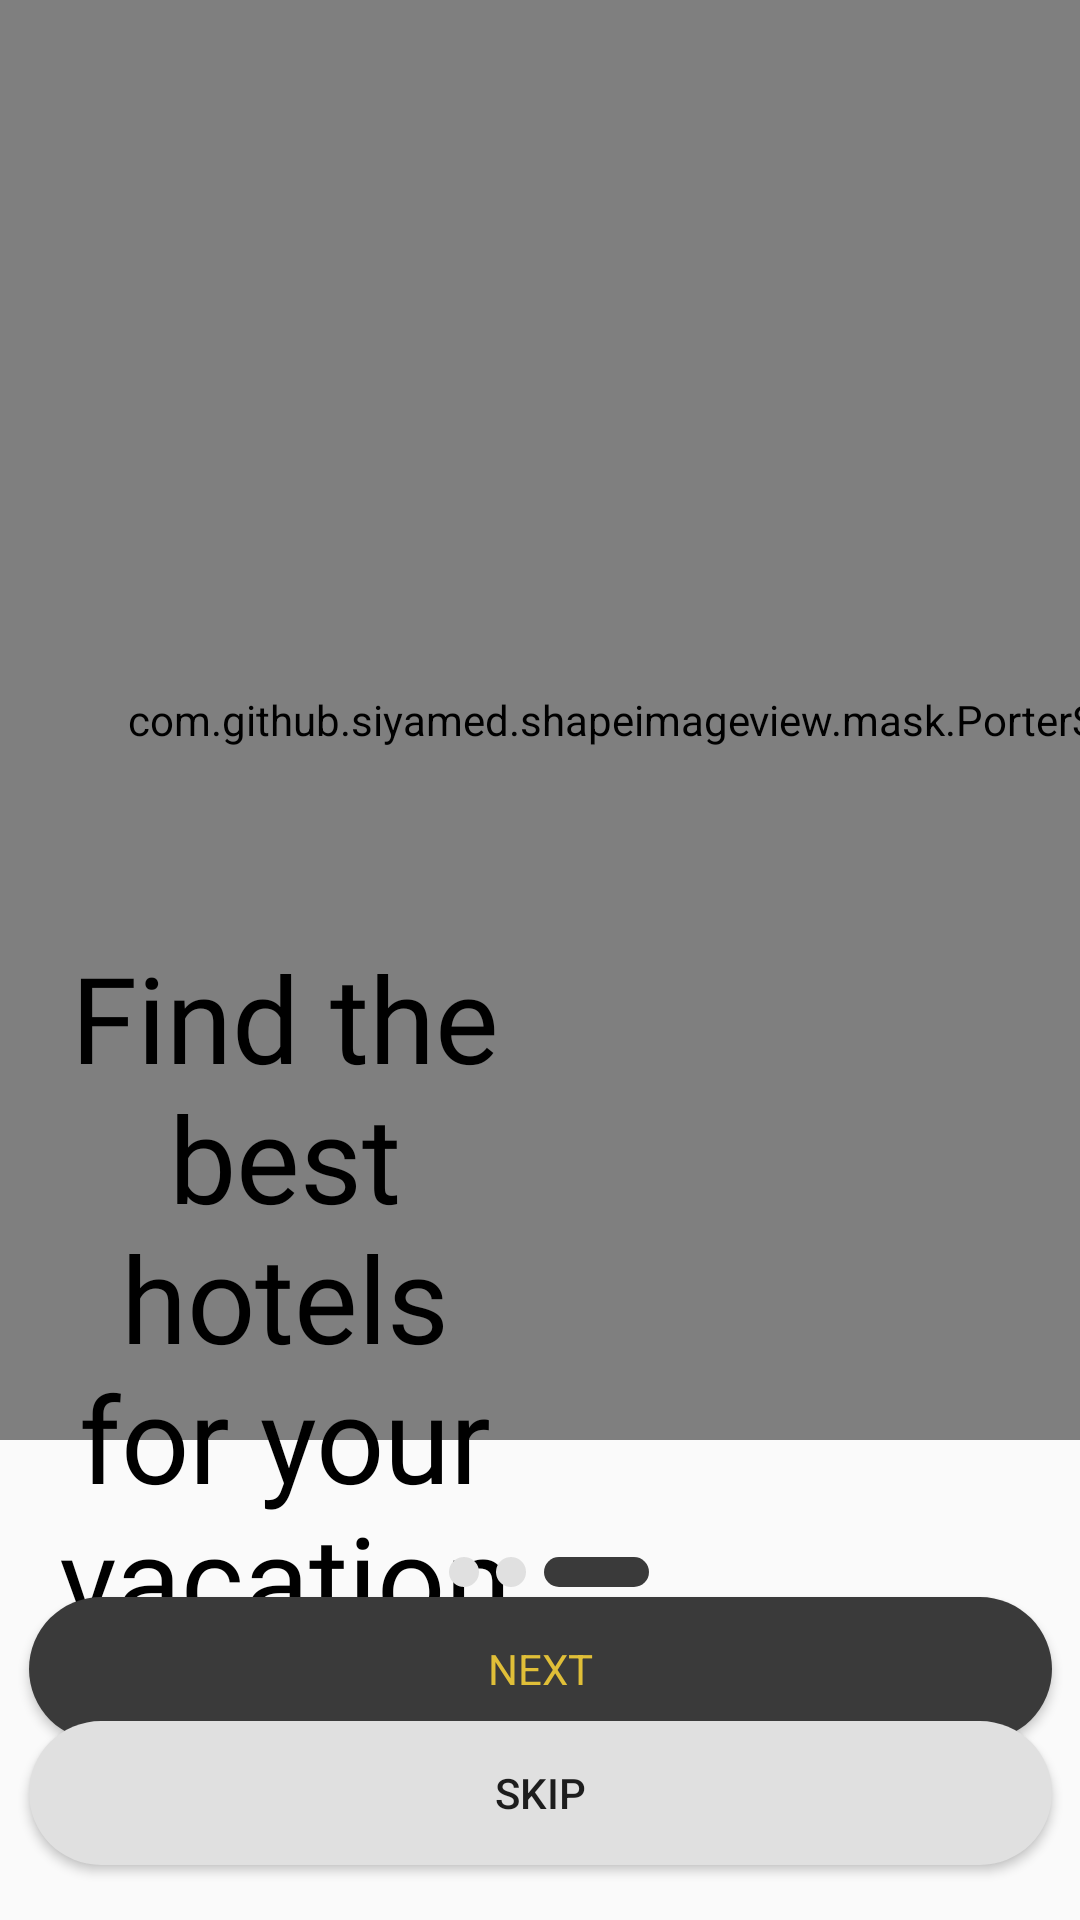

Here is an Android app screen rendered from its layout file. Give the layout XML and the strings, colors and styles it references.
<!-- AndroidManifest.xml: application theme Theme.Newapp -->
<!-- res/layout/activity_main3.xml -->
<?xml version="1.0" encoding="utf-8"?>
<androidx.constraintlayout.widget.ConstraintLayout
    xmlns:android="http://schemas.android.com/apk/res/android"
    xmlns:app="http://schemas.android.com/apk/res-auto"
    xmlns:tools="http://schemas.android.com/tools"
    android:layout_width="match_parent"
    android:layout_height="match_parent"
    android:gravity="center_horizontal"
    android:orientation="vertical"
    android:fitsSystemWindows="true"
    tools:context=".ui.MainActivity">

    <com.github.siyamed.shapeimageview.mask.PorterShapeImageView
        android:id="@+id/imageView"
        android:layout_width="508dp"
        android:layout_height="480dp"
        app:layout_constraintStart_toStartOf="parent"
        app:layout_constraintTop_toTopOf="parent"
        app:siShape="@drawable/selector" />

    <TextView
        android:id="@+id/textView16"
        android:layout_width="158dp"
        android:layout_height="321dp"
        android:layout_marginStart="16dp"
        android:layout_marginTop="272dp"
        android:fontFamily="@font/urbanist_bold"
        android:gravity="center"
        android:text="Find the best hotels for your vacation"
        android:textColor="#000000"
        android:textSize="40sp"
        app:layout_constraintStart_toStartOf="parent"
        app:layout_constraintTop_toTopOf="parent" />

    <Button
        android:id="@+id/BtnNext"
        android:layout_width="341dp"
        android:layout_height="48dp"
        android:background="@drawable/round_btn_gris"
        android:fontFamily="sans-serif"
        android:text="Next"
        android:textColor="@color/yellow"
        app:layout_constraintBottom_toBottomOf="parent"
        app:layout_constraintEnd_toEndOf="parent"
        app:layout_constraintHorizontal_bias="0.505"
        app:layout_constraintStart_toStartOf="parent"
        app:layout_constraintTop_toTopOf="parent"
        app:layout_constraintVertical_bias="0.899" />

    <Button
        android:id="@+id/button4"
        android:layout_width="341dp"
        android:layout_height="48dp"
        android:background="@drawable/round_btn_gris2"
        android:text="Skip"
        android:textColor="@color/gris"
        app:layout_constraintBottom_toBottomOf="parent"
        app:layout_constraintEnd_toEndOf="parent"
        app:layout_constraintHorizontal_bias="0.505"
        app:layout_constraintStart_toStartOf="parent"
        app:layout_constraintTop_toTopOf="parent"
        app:layout_constraintVertical_bias="0.969" />

    <ImageView
        android:id="@+id/imageView15"
        android:layout_width="wrap_content"
        android:layout_height="wrap_content"
        app:layout_constraintBottom_toBottomOf="parent"
        app:layout_constraintEnd_toEndOf="parent"
        app:layout_constraintHorizontal_bias="0.558"
        app:layout_constraintStart_toStartOf="parent"
        app:layout_constraintTop_toTopOf="parent"
        app:layout_constraintVertical_bias="0.824"
        app:srcCompat="@drawable/selected" />

    <ImageView
        android:id="@+id/imageView16"
        android:layout_width="wrap_content"
        android:layout_height="wrap_content"
        app:layout_constraintBottom_toBottomOf="parent"
        app:layout_constraintEnd_toEndOf="parent"
        app:layout_constraintHorizontal_bias="0.428"
        app:layout_constraintStart_toStartOf="parent"
        app:layout_constraintTop_toTopOf="parent"
        app:layout_constraintVertical_bias="0.824"
        app:srcCompat="@drawable/unselected" />

    <ImageView
        android:id="@+id/imageView17"
        android:layout_width="wrap_content"
        android:layout_height="wrap_content"
        app:layout_constraintBottom_toBottomOf="parent"
        app:layout_constraintEnd_toEndOf="parent"
        app:layout_constraintHorizontal_bias="0.472"
        app:layout_constraintStart_toStartOf="parent"
        app:layout_constraintTop_toTopOf="parent"
        app:layout_constraintVertical_bias="0.824"
        app:srcCompat="@drawable/unselected" />

</androidx.constraintlayout.widget.ConstraintLayout>
<!-- resources referenced by this layout -->
<resources>
  <color name="yellow">#E0BF38</color>
  <!-- drawable round_btn_gris (drawable) -->
  <?xml version="1.0" encoding="utf-8"?>
  <shape xmlns:android="http://schemas.android.com/apk/res/android">
      <solid android:color="#3A3A3A" />
  
      <corners
          android:topLeftRadius="45dp"
          android:topRightRadius="45dp"
          android:bottomLeftRadius="45dp"
          android:bottomRightRadius="45dp" />
  
  
  
  </shape>
  <!-- drawable round_btn_gris2 (drawable-v24) -->
  <?xml version="1.0" encoding="utf-8"?>
  <shape xmlns:android="http://schemas.android.com/apk/res/android">
      <solid android:color="#E0E0E0" />
  
      <corners
          android:topLeftRadius="45dp"
          android:topRightRadius="45dp"
          android:bottomLeftRadius="45dp"
          android:bottomRightRadius="45dp" />
  
  
  
  </shape>
  <!-- drawable selected (drawable) -->
  <?xml version="1.0" encoding="utf-8"?>
  <selector xmlns:android="http://schemas.android.com/apk/res/android">
      <item>
  
              <shape android:shape="rectangle">
                  <solid android:color="@color/grey" />
                  <padding android:left="0dp"
                      android:top="0dp"
                      android:right="0dp"
                      android:bottom="0dp" />
                  <size android:height="10dp" android:width="35dp"
  
                  />
                  <corners
                      android:topLeftRadius="10dp"
                      android:topRightRadius="10dp"
                      android:bottomLeftRadius="10dp"
                      android:bottomRightRadius="10dp" />
              </shape>
      </item>
  </selector>
  <!-- drawable unselected (drawable) -->
  <?xml version="1.0" encoding="utf-8"?>
  <selector xmlns:android="http://schemas.android.com/apk/res/android">
      <item>
  
          <shape android:shape="oval">
              <solid android:color="#E0E0E0" />
              <padding android:left="0dp"
                  android:top="0dp"
                  android:right="0dp"
                  android:bottom="0dp" />
              <size android:height="10dp" android:width="10dp"
  
                  />
              <corners
                  android:topLeftRadius="10dp"
                  android:topRightRadius="10dp"
                  android:bottomLeftRadius="10dp"
                  android:bottomRightRadius="10dp" />
          </shape>
      </item>
  </selector>
  <style name="Theme.Newapp" parent="Theme.AppCompat.Light.NoActionBar">
          
          <item name="colorPrimary">@color/purple_500</item>
          <item name="colorPrimaryVariant">@color/purple_700</item>
          <item name="colorOnPrimary">@color/white</item>
          
          <item name="colorSecondary">@color/teal_200</item>
          <item name="colorSecondaryVariant">@color/teal_700</item>
          <item name="colorOnSecondary">@color/black</item>
          
          <item name="android:statusBarColor">?attr/colorPrimaryVariant</item>
          
      </style>
  <color name="grey">#3A3A3A</color>
  <color name="purple_500">#FF6200EE</color>
  <color name="purple_700">#FF3700B3</color>
  <color name="white">#FFFFFFFF</color>
  <color name="teal_200">#FF03DAC5</color>
  <color name="teal_700">#FF018786</color>
  <color name="black">#FF000000</color>
</resources>
